Run: headless pygame with SDL's dummy video driver; simulated clock (each Clock.tick advances the game by its frame time, no real sleeping); random seed 0; keys injected as events and as key.get_pressed() state; mouse plan: one left click at the window centre at the start of phase 2, then a move to the lower-right quarter at the start of phase 3.
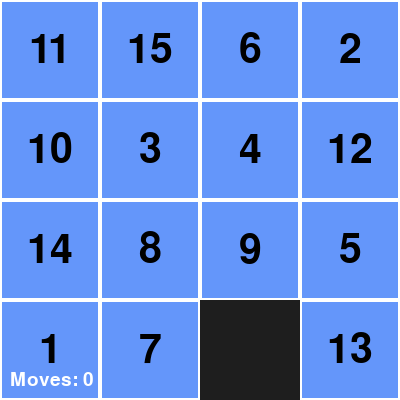
Frame 1 of 4 · flips 1–60 · no input
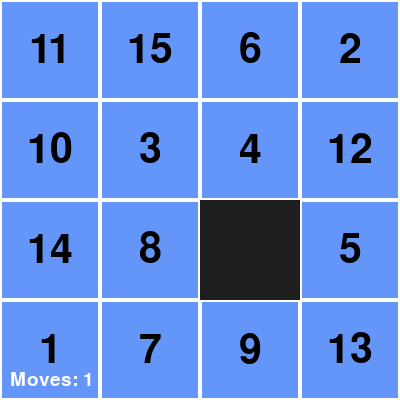
Frame 2 of 4 · flips 61–180 · clicked the window centre · tapped SPACE, RETURN · held RIGHT (→), D
Frame 3 of 4 · flips 181–300 · moved the mouse to the lower-right quarter · held DOWN (↓), S · screen unchanged from frame 2, image omitted
Frame 4 of 4 · flips 301–420 · held LEFT (←), A, UP (↑), W · screen unchanged from frame 3, image omitted

The pygame program that drew these frames:

import pygame
import random

# Initialize
pygame.init()
screen = pygame.display.set_mode((400, 400))
pygame.display.set_caption("Sliding Puzzle")

# Constants
TILE_SIZE = 100
GRID_SIZE = 4
FONT = pygame.font.Font(None, 60)

# Create the tile numbers (1-15) and one blank (None)
tiles = list(range(1, GRID_SIZE * GRID_SIZE))
tiles.append(None)  # None is the blank tile

# Shuffle puzzle (you can improve this later)
random.shuffle(tiles)

def draw_tiles():
    for i, val in enumerate(tiles):
        x = (i % GRID_SIZE) * TILE_SIZE
        y = (i // GRID_SIZE) * TILE_SIZE
        rect = pygame.Rect(x, y, TILE_SIZE, TILE_SIZE)

        if val is not None:
            pygame.draw.rect(screen, (100, 150, 250), rect)
            pygame.draw.rect(screen, (255, 255, 255), rect, 2)
            text = FONT.render(str(val), True, (0, 0, 0))
            text_rect = text.get_rect(center=rect.center)
            screen.blit(text, text_rect)
        else:
            pygame.draw.rect(screen, (30, 30, 30), rect)  # Blank tile

def get_blank_index():
    return tiles.index(None)

def swap_tiles(i, j):
    tiles[i], tiles[j] = tiles[j], tiles[i]

def is_adjacent(i1, i2):
    row1, col1 = divmod(i1, GRID_SIZE)
    row2, col2 = divmod(i2, GRID_SIZE)
    return abs(row1 - row2) + abs(col1 - col2) == 1

def is_solved():
    return tiles[:-1] == list(range(1, GRID_SIZE * GRID_SIZE))

# Main loop
running = True
moves = 0
win = False

while running:
    screen.fill((50, 50, 50))
    draw_tiles()

    if win:
        win_text = FONT.render("You Win!", True, (255, 255, 0))
        screen.blit(win_text, (120, 170))

    for event in pygame.event.get():
        if event.type == pygame.QUIT:
            running = False

        if not win and event.type == pygame.MOUSEBUTTONDOWN:
            pos = pygame.mouse.get_pos()
            col = pos[0] // TILE_SIZE
            row = pos[1] // TILE_SIZE
            index = row * GRID_SIZE + col
            blank_index = get_blank_index()

            if is_adjacent(index, blank_index):
                swap_tiles(index, blank_index)
                moves += 1
                if is_solved():
                    win = True

    # Move counter
    move_text = pygame.font.Font(None, 28).render(f"Moves: {moves}", True, (255, 255, 255))
    screen.blit(move_text, (10, 370))

    pygame.display.flip()
